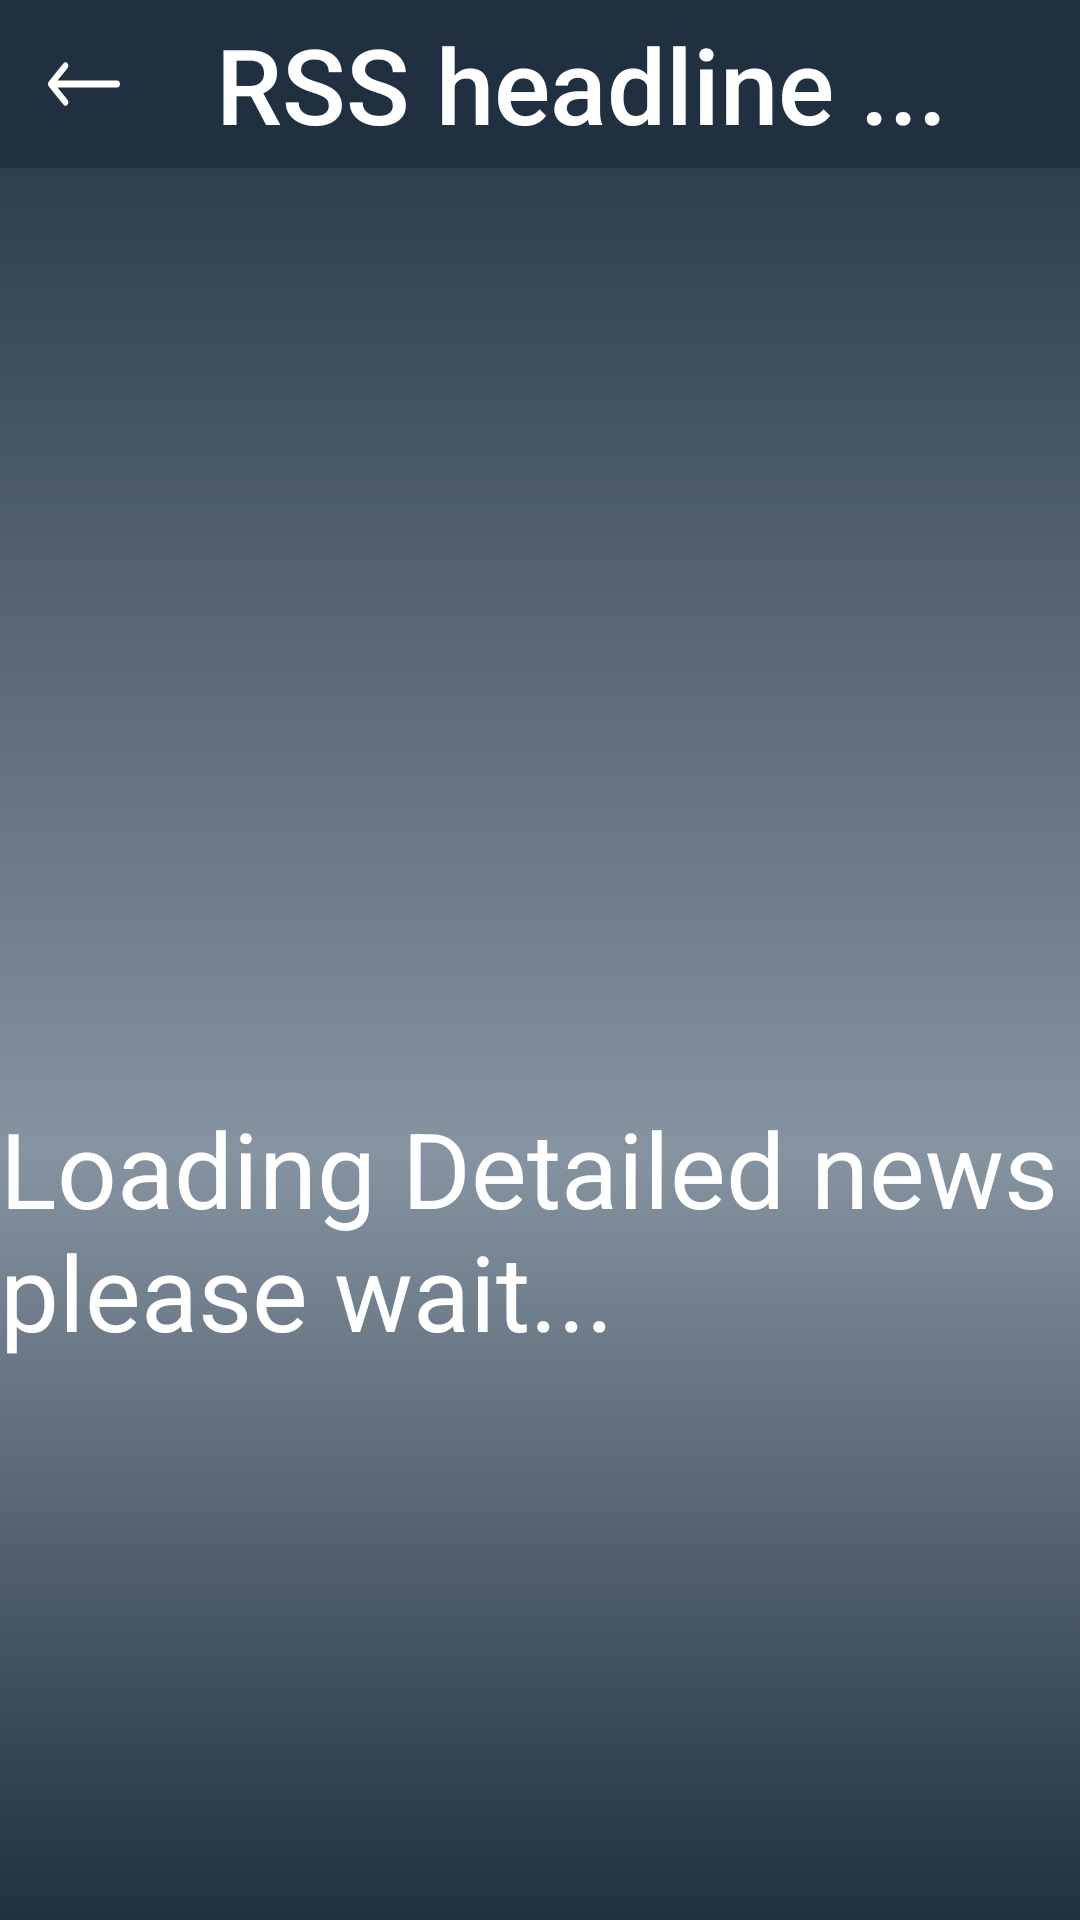

This screen was rendered from an Android layout file. Write that file and the resources it references.
<!-- AndroidManifest.xml: application theme DarkTheme -->
<!-- res/layout/activity_rssdetailed.xml -->
<?xml version="1.0" encoding="utf-8"?>
<androidx.constraintlayout.widget.ConstraintLayout xmlns:android="http://schemas.android.com/apk/res/android"
    xmlns:app="http://schemas.android.com/apk/res-auto"
    xmlns:tools="http://schemas.android.com/tools"
    android:layout_width="match_parent"
    android:layout_height="match_parent"
    android:background="@drawable/bg_gradient"
    tools:context=".ui.RSSDetailedWebActivity">

    <com.google.android.material.appbar.AppBarLayout
        android:id="@+id/appBar"
        android:layout_width="match_parent"
        android:layout_height="wrap_content"
        app:layout_constraintEnd_toEndOf="parent"
        app:layout_constraintStart_toStartOf="parent"
        app:layout_constraintTop_toTopOf="parent">

        <androidx.appcompat.widget.Toolbar
            android:id="@+id/toolbar"
            android:layout_width="match_parent"
            android:layout_height="wrap_content"
            android:background="@color/gradient_start_end"
            app:navigationIcon="@drawable/ic_back"
            app:titleTextAppearance="@style/custom_toolbar_text_size"
            app:title="@string/rss_headline_title"
            app:popupTheme="@style/Theme.Popup"
            app:theme="@style/Theme.GuidelinesCompat.Toolbar"
            app:titleTextColor="@android:color/white" />

    </com.google.android.material.appbar.AppBarLayout>



    <ProgressBar
        android:id="@+id/rssDetailedprogressBar"
        style="?android:attr/progressBarStyleLarge"
        android:layout_width="wrap_content"
        android:layout_height="wrap_content"
        app:layout_constraintBottom_toBottomOf="parent"
        app:layout_constraintEnd_toEndOf="parent"
        app:layout_constraintStart_toStartOf="parent"
        app:layout_constraintTop_toTopOf="parent" />

    <WebView
        android:id="@+id/rssDetailedwebView"
        android:layout_width="match_parent"
        android:layout_height="match_parent"
        android:visibility="gone"
        app:layout_constraintBottom_toBottomOf="parent"
        app:layout_constraintEnd_toEndOf="parent"
        app:layout_constraintStart_toStartOf="parent"
        app:layout_constraintTop_toTopOf="parent" >

    </WebView>

    <TextView
        android:id="@+id/textView_rss_load"
        android:layout_width="wrap_content"
        android:layout_height="wrap_content"
        android:layout_marginTop="8dp"
        android:text="@string/fragment_rss_detailed_textview"
        android:textColor="@color/colorWhite"
        android:textSize="35sp"
        app:layout_constraintEnd_toEndOf="parent"
        app:layout_constraintStart_toStartOf="parent"
        app:layout_constraintTop_toBottomOf="@+id/rssDetailedprogressBar" />


</androidx.constraintlayout.widget.ConstraintLayout>
<!-- resources referenced by this layout -->
<resources>
  <color name="colorWhite">#ffffff</color>
  <color name="gradient_start_end">#203040</color>
  <!-- drawable bg_gradient (drawable) -->
  <shape xmlns:android="http://schemas.android.com/apk/res/android" >
      <gradient
          android:type="linear"
          android:startColor="#203040"
          android:centerColor="#8693A1"
          android:endColor="#203040"
          android:centerX="0.5"
          android:centerY="0.6"
          android:angle="270" />
  </shape>
  <!-- drawable ic_back (drawable-mdpi) -->
  <vector android:height="30dp" android:viewportHeight="512"
      android:viewportWidth="512" android:width="24dp" xmlns:android="http://schemas.android.com/apk/res/android">
      <path android:fillColor="#ffffff" android:pathData="M492,236H68.442l70.164,-69.824c7.829,-7.792 7.859,-20.455 0.067,-28.284c-7.792,-7.83 -20.456,-7.859 -28.285,-0.068l-104.504,104c-0.007,0.006 -0.012,0.013 -0.018,0.019c-7.809,7.792 -7.834,20.496 -0.002,28.314c0.007,0.006 0.012,0.013 0.018,0.019l104.504,104c7.828,7.79 20.492,7.763 28.285,-0.068c7.792,-7.829 7.762,-20.492 -0.067,-28.284L68.442,276H492c11.046,0 20,-8.954 20,-20C512,244.954 503.046,236 492,236z"/>
  </vector>
  <string name="fragment_rss_detailed_textview">Loading Detailed news please wait...</string>
  <string name="rss_headline_title">RSS headline ...</string>
  <style name="Theme.GuidelinesCompat.Toolbar" parent="Theme.GuidelinesCompat.ColoredToolbar">
  
          <item name="colorControlHighlight">@color/colorAccent</item>
          <item name="colorControlNormal">@android:color/black</item>
          <item name="android:editTextColor">@android:color/white</item>
          <item name="android:textColorHint">@android:color/white</item>
          <item name="android:textSize">30sp</item>
  
      </style>
  <style name="Theme.Popup" parent="Theme.AppCompat.Light">
  
      </style>
  <style name="custom_toolbar_text_size" parent="@style/Base.TextAppearance.AppCompat.Title">
          <item name="android:textSize">35sp</item>
          <item name="android:ellipsize">end</item>
      </style>
  <style name="DarkTheme" parent="Theme.AppCompat.Light.NoActionBar">
          
          <item name="colorPrimary">#212121</item>
          <item name="colorSwitchThumbNormal">#ffffff</item>
          <item name="colorPrimaryDark">#000000</item>
          <item name="colorAccent">@color/colorAccent</item>
          <item name="backgroundColor">#000000</item>
          <item name="cardGround">#424242</item>
          <item name="android:divider">#ffffff</item>
          <item name="textColor">#ffffff</item>
          <item name="tintColor">#ffffff</item>
          <item name="buttonColor">#2196F3</item>
          <item name="android:scrollbarSize">4dp</item>
          <item name="android:scrollbarThumbVertical">@color/colorBlack</item>
          <item name="android:scrollbarThumbHorizontal">@color/colorGreen</item>
          <item name="android:windowAnimationStyle">@style/WindowsAnimationTransition</item>
          <item name="colorControlNormal">#ff0000</item>
          <item name="colorControlHighlight">#ff0000</item>
          <item name="colorControlActivated">#ff0000</item>
          <item name="android:colorForeground">#ffffff</item>
  
      </style>
  <style name="Theme.GuidelinesCompat.ColoredToolbar" parent="ThemeOverlay.AppCompat.Dark.ActionBar" />
  <color name="colorAccent">#03DAC5</color>
  <color name="colorBlack">#000000</color>
  <color name="colorGreen">#008000</color>
  <style name="WindowsAnimationTransition">
          <item name="android:windowEnterAnimation">@android:anim/fade_in</item>
          <item name="android:windowExitAnimation">@android:anim/fade_out</item>
      </style>
</resources>
